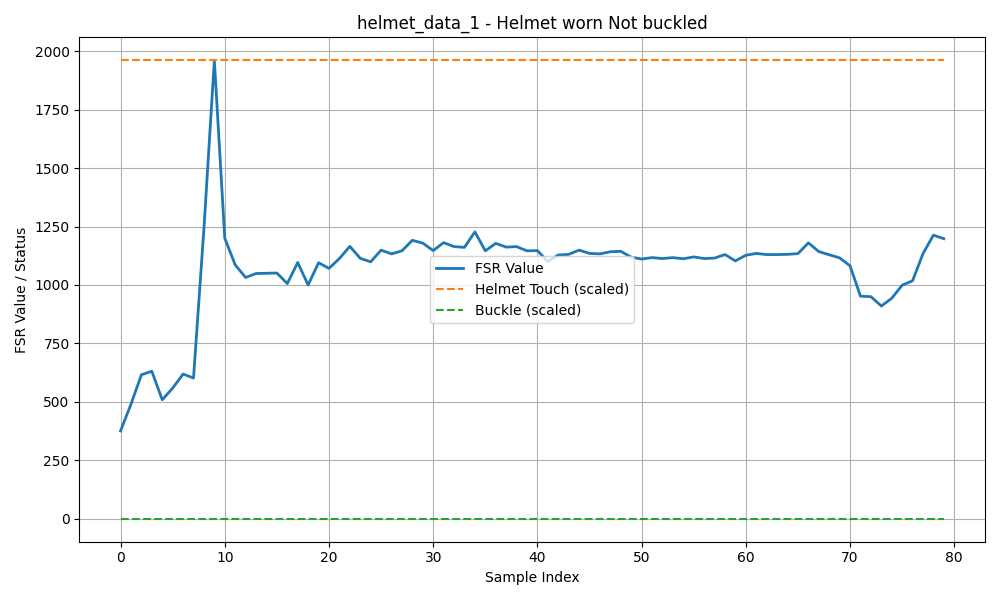

Data behind this chart, as committed beside it:
helmetTouched, fsrValue, buckled
1, 376, 0
1, 490, 0
1, 616, 0
1, 631, 0
1, 509, 0
1, 559, 0
1, 619, 0
1, 602, 0
1, 1241, 0
1, 1961, 0
1, 1200, 0
1, 1086, 0
1, 1032, 0
1, 1049, 0
1, 1050, 0
1, 1051, 0
1, 1006, 0
1, 1096, 0
1, 1000, 0
1, 1095, 0
1, 1071, 0
1, 1113, 0
1, 1165, 0
1, 1114, 0
1, 1099, 0
1, 1149, 0
1, 1133, 0
1, 1146, 0
1, 1191, 0
1, 1179, 0
1, 1147, 0
1, 1181, 0
1, 1164, 0
1, 1161, 0
1, 1227, 0
1, 1146, 0
1, 1178, 0
1, 1162, 0
1, 1164, 0
1, 1146, 0
1, 1147, 0
1, 1100, 0
1, 1128, 0
1, 1131, 0
1, 1149, 0
1, 1135, 0
1, 1133, 0
1, 1142, 0
1, 1144, 0
1, 1119, 0
1, 1111, 0
1, 1117, 0
1, 1113, 0
1, 1117, 0
1, 1112, 0
1, 1120, 0
1, 1113, 0
1, 1115, 0
1, 1130, 0
1, 1103, 0
... 20 more rows
